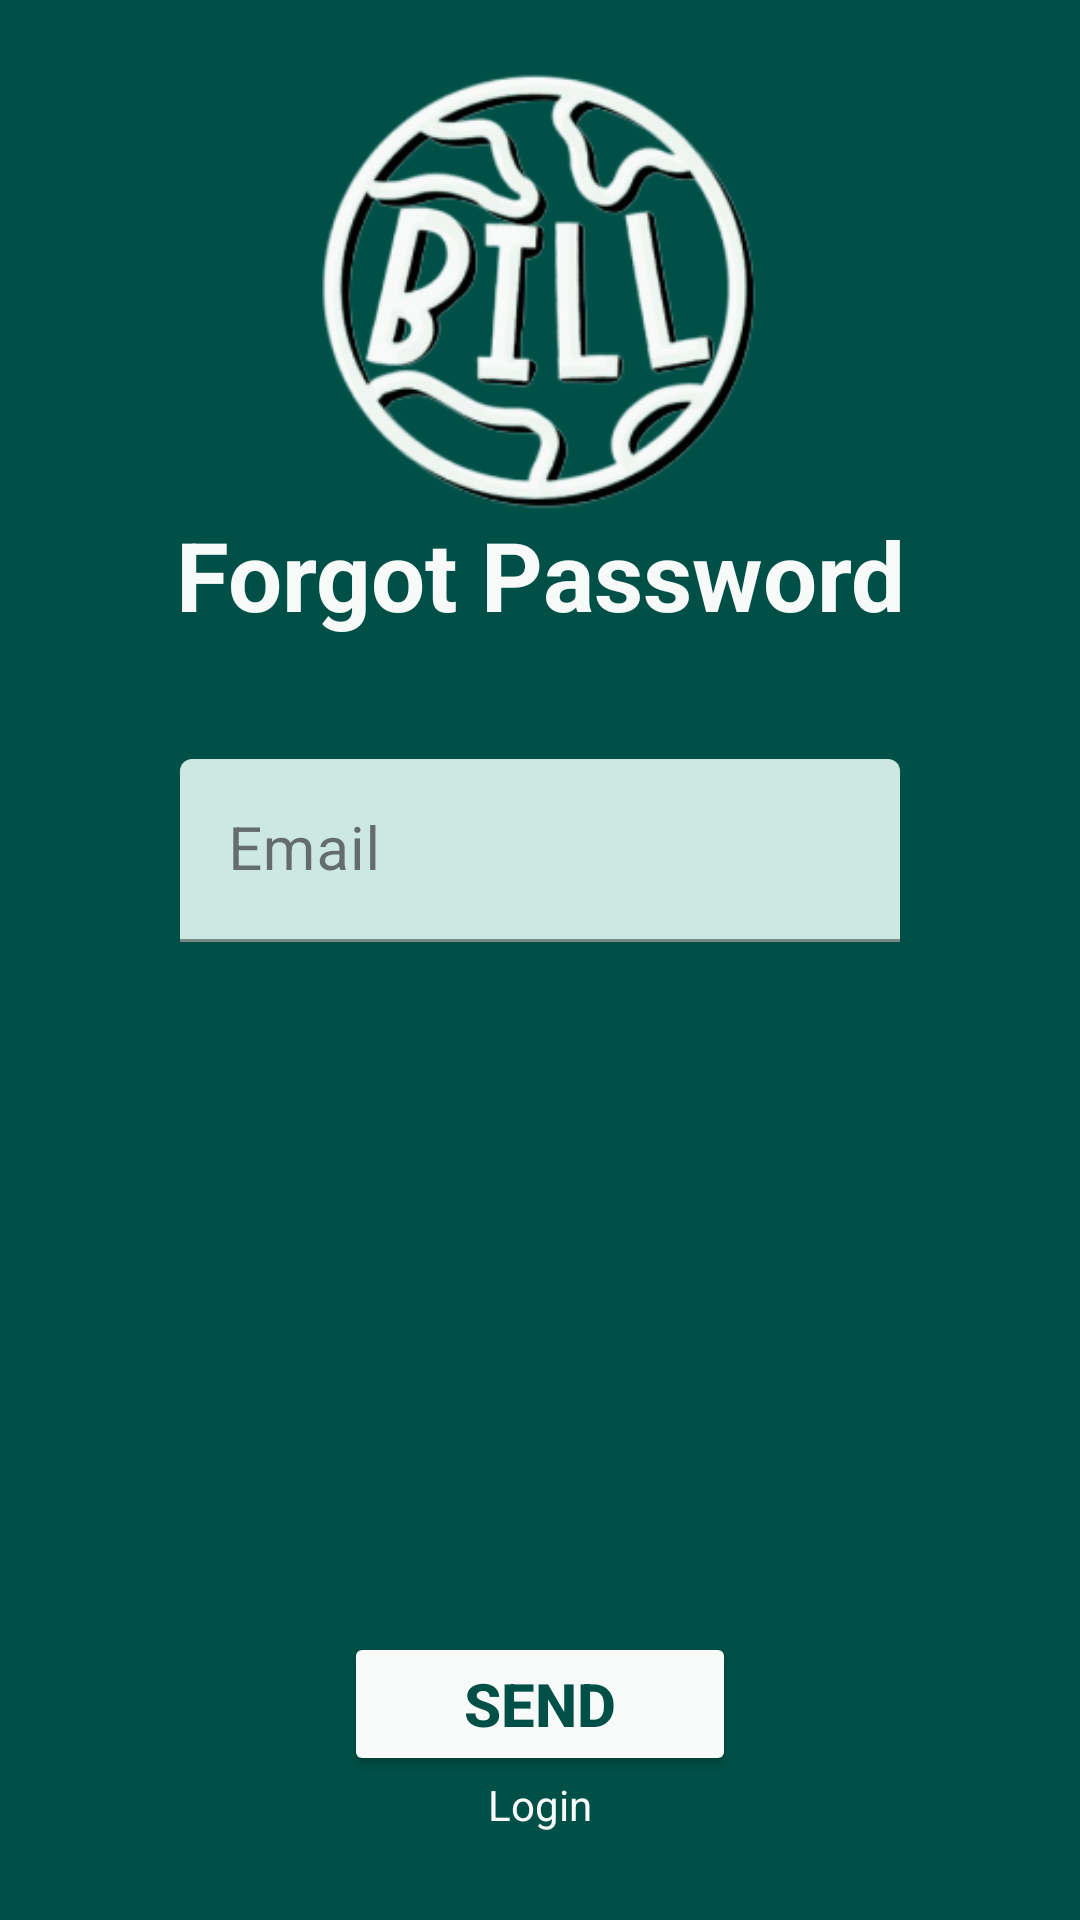

This screen was rendered from an Android layout file. Write that file and the resources it references.
<!-- AndroidManifest.xml: application theme Theme.BillSphere -->
<!-- res/layout/forgot_main.xml -->
<?xml version="1.0" encoding="utf-8"?>
<LinearLayout
    xmlns:android="http://schemas.android.com/apk/res/android"
    xmlns:app="http://schemas.android.com/apk/res-auto"
    android:layout_width="match_parent"
    android:layout_height="match_parent"
    android:background="@color/teal_green"
    android:gravity="center"
    android:orientation="vertical"
    android:fitsSystemWindows="true">

    <ScrollView
        android:layout_width="match_parent"
        android:layout_height="0dp"
        android:layout_weight="1">

        <LinearLayout
            android:layout_width="match_parent"
            android:layout_height="0dp"
            android:gravity="center"
            android:orientation="vertical">

            
            <ImageView
                android:layout_width="150dp"
                android:layout_height="150dp"
                android:layout_marginTop="20dp"
                android:contentDescription="@string/app_icon"
                android:src="@drawable/app_icon" />

            
            <TextView
                android:layout_width="match_parent"
                android:layout_height="wrap_content"
                android:fontFamily="sans-serif"
                android:text="@string/forgot_password"
                android:textAlignment="center"
                android:textColor="@color/white"
                android:textSize="32sp"
                android:textStyle="bold" />

            
            <com.google.android.material.textfield.TextInputLayout
                android:id="@+id/email_input_layout"
                style="@style/standard_entry"
                android:layout_width="match_parent"
                android:layout_height="wrap_content"
                android:layout_marginLeft="60dp"
                android:layout_marginRight="60dp"
                android:layout_marginBottom="16dp"
                android:layout_marginTop="40dp"
                android:hint="@string/email">

                <com.google.android.material.textfield.TextInputEditText
                    android:id="@+id/email_input"
                    android:layout_width="match_parent"
                    android:layout_height="wrap_content"
                    android:inputType="textEmailAddress"
                    android:textColor="@color/input"
                    android:textSize="20sp" />
            </com.google.android.material.textfield.TextInputLayout>
        </LinearLayout>
    </ScrollView>

    
    <Button
        android:id="@+id/send_button"
        style="@style/white_button"
        android:text="@string/send"
        android:layout_marginTop="30dp"/>

    
    <TextView
        android:id="@+id/login_button"
        android:layout_width="wrap_content"
        android:layout_height="wrap_content"
        android:clickable="true"
        android:focusable="true"
        android:gravity="top|center"
        android:minWidth="48dp"
        android:minHeight="48dp"
        android:text="@string/login"
        android:textColor="@color/white"
        android:textSize="14sp" />

</LinearLayout>
<!-- resources referenced by this layout -->
<resources>
  <color name="input">#334B47</color>
  <color name="teal_green">#005047</color>
  <color name="white">#F7FAF8</color>
  <!-- drawable app_icon: png bitmap (drawable, 54948 bytes) -->
  <string name="app_icon">App Icon</string>
  <string name="email">Email</string>
  <string name="forgot_password">Forgot Password</string>
  <string name="login">Login</string>
  <string name="send">Send</string>
  <style name="standard_entry" parent="Widget.MaterialComponents.TextInputLayout.FilledBox">
          <item name="boxBackgroundColor">@color/light_green</item>
          <item name="boxStrokeColor">@color/entry_focus</item>
          <item name="hintTextColor">@color/entry_wait_input</item>
          <item name="errorTextColor">@color/error_input</item>
          <item name="errorIconDrawable">@null</item>
      </style>
  <style name="white_button">
          <item name="android:layout_width">wrap_content</item>
          <item name="android:layout_height">wrap_content</item>
          <item name="android:backgroundTint">@color/white</item>
          <item name="android:paddingLeft">40dp</item>
          <item name="android:paddingTop">10dp</item>
          <item name="android:paddingRight">40dp</item>
          <item name="android:paddingBottom">10dp</item>
          <item name="android:textColor">@color/teal_green</item>
          <item name="android:textSize">20sp</item>
          <item name="android:textStyle">bold</item>
      </style>
  <style name="Theme.BillSphere" parent="Base.Theme.BillSphere" />
  <color name="light_green">#CDE8E1</color>
  <color name="entry_focus">#06201C</color>
  <color name="entry_wait_input">#819A96</color>
  <color name="error_input">#E82929</color>
  <style name="Base.Theme.BillSphere" parent="Theme.Material3.DayNight.NoActionBar">
          
          
      </style>
</resources>
